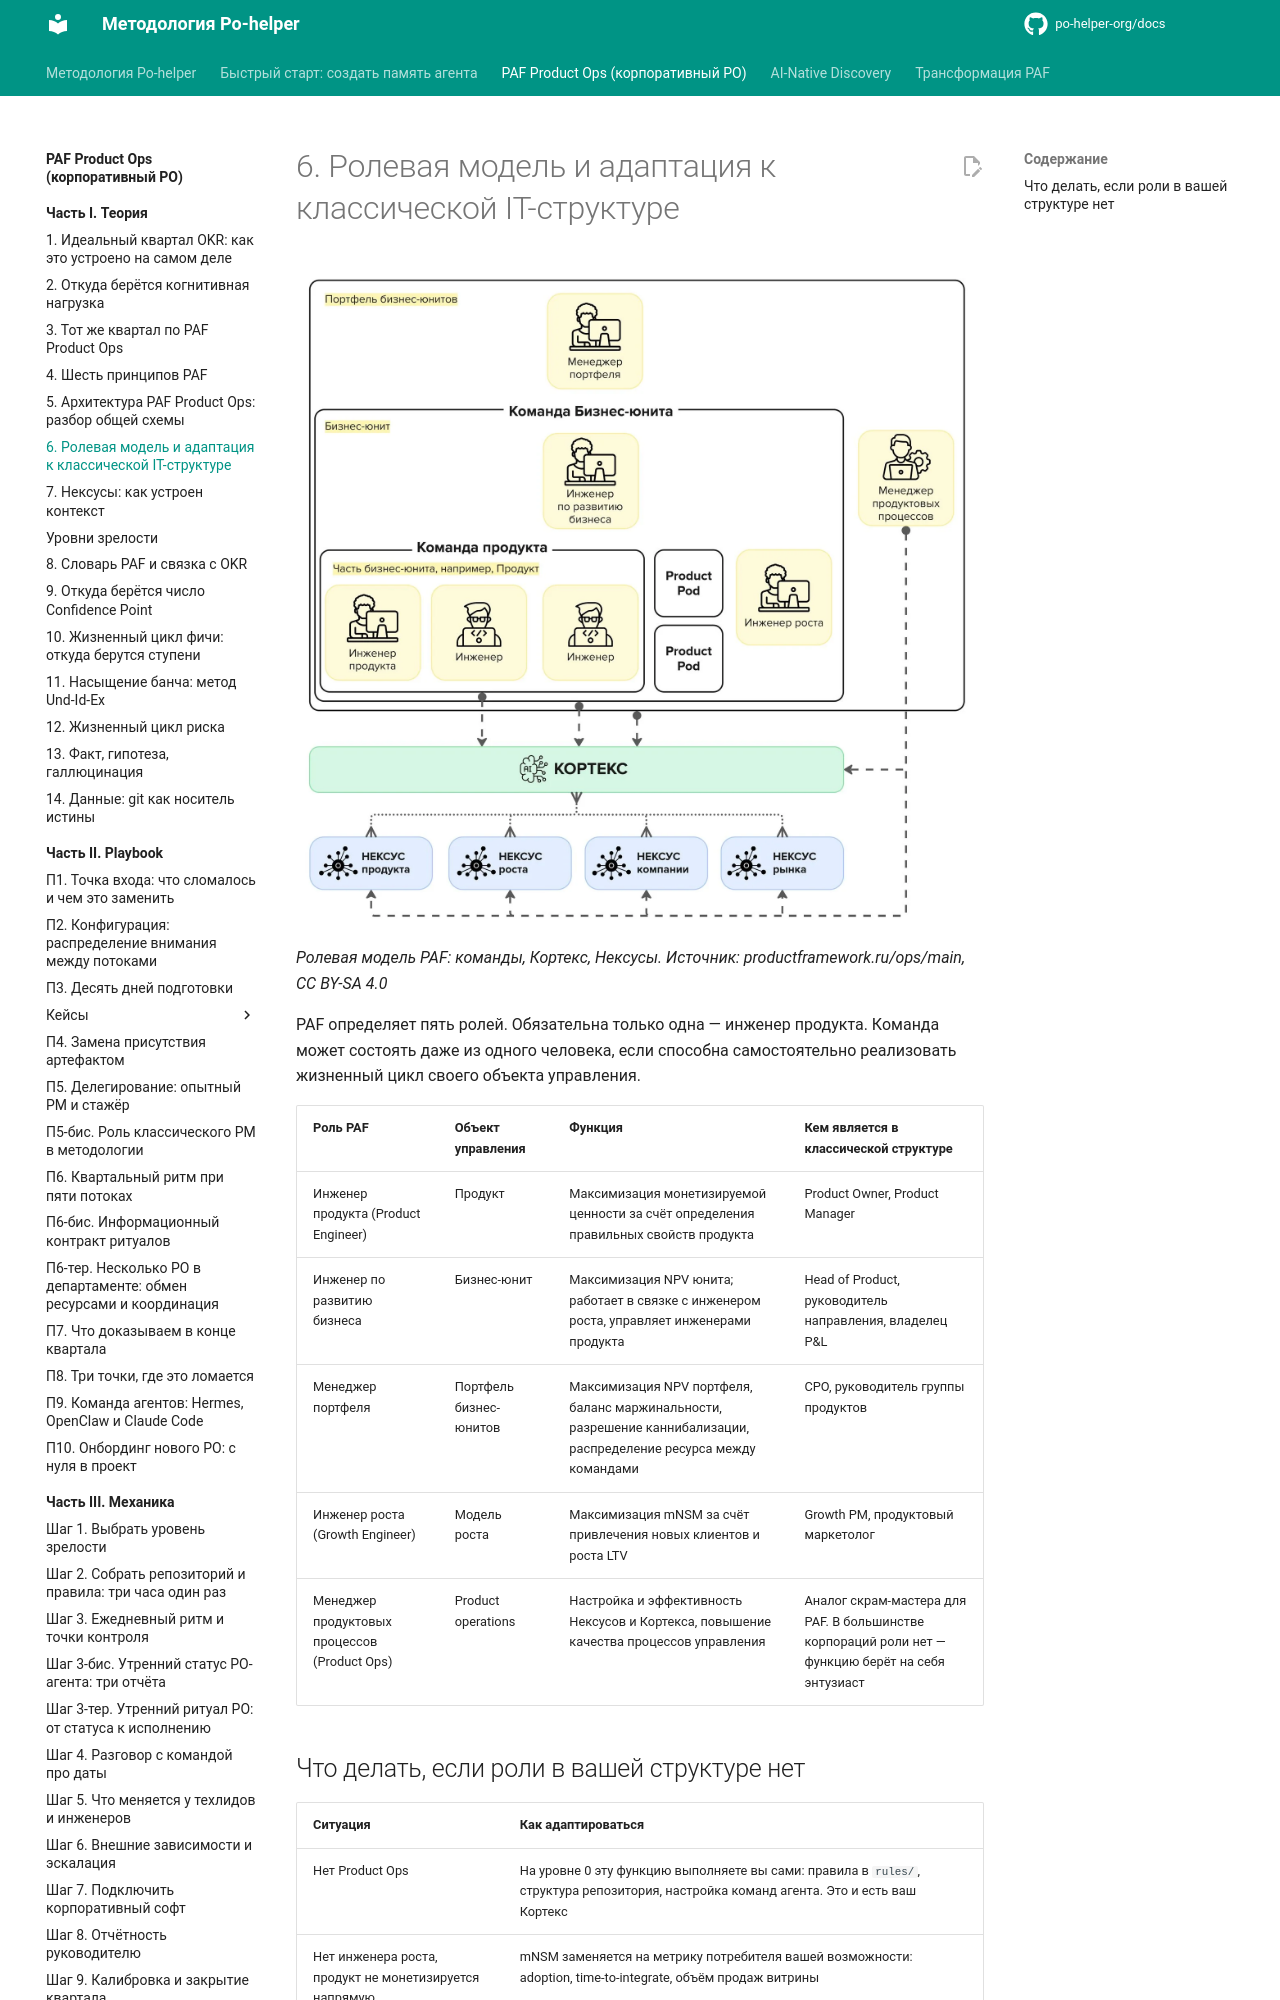

repository: po-helper-org/docs · page: paf-product-ops/theory/roles/index.html · generator: mkdocs

# 6. Ролевая модель и адаптация к классической IT-структуре

![Ролевая модель PAF: команды, Кортекс, Нексусы. Источник: productframework.ru/ops/main, CC BY-SA 4.0](../assets/img09.webp)
*Ролевая модель PAF: команды, Кортекс, Нексусы. Источник: productframework.ru/ops/main, CC BY-SA 4.0*

PAF определяет пять ролей. Обязательна только одна — инженер продукта. Команда может состоять даже из одного человека, если способна самостоятельно реализовать жизненный цикл своего объекта управления.

| **Роль PAF** | **Объект управления** | **Функция** | **Кем является в классической структуре** |
| --- | --- | --- | --- |
| Инженер продукта (Product Engineer) | Продукт | Максимизация монетизируемой ценности за счёт определения правильных свойств продукта | Product Owner, Product Manager |
| Инженер по развитию бизнеса | Бизнес-юнит | Максимизация NPV юнита; работает в связке с инженером роста, управляет инженерами продукта | Head of Product, руководитель направления, владелец P&L |
| Менеджер портфеля | Портфель бизнес-юнитов | Максимизация NPV портфеля, баланс маржинальности, разрешение каннибализации, распределение ресурса между командами | CPO, руководитель группы продуктов |
| Инженер роста (Growth Engineer) | Модель роста | Максимизация mNSM за счёт привлечения новых клиентов и роста LTV | Growth PM, продуктовый маркетолог |
| Менеджер продуктовых процессов (Product Ops) | Product operations | Настройка и эффективность Нексусов и Кортекса, повышение качества процессов управления | Аналог скрам-мастера для PAF. В большинстве корпораций роли нет — функцию берёт на себя энтузиаст |
